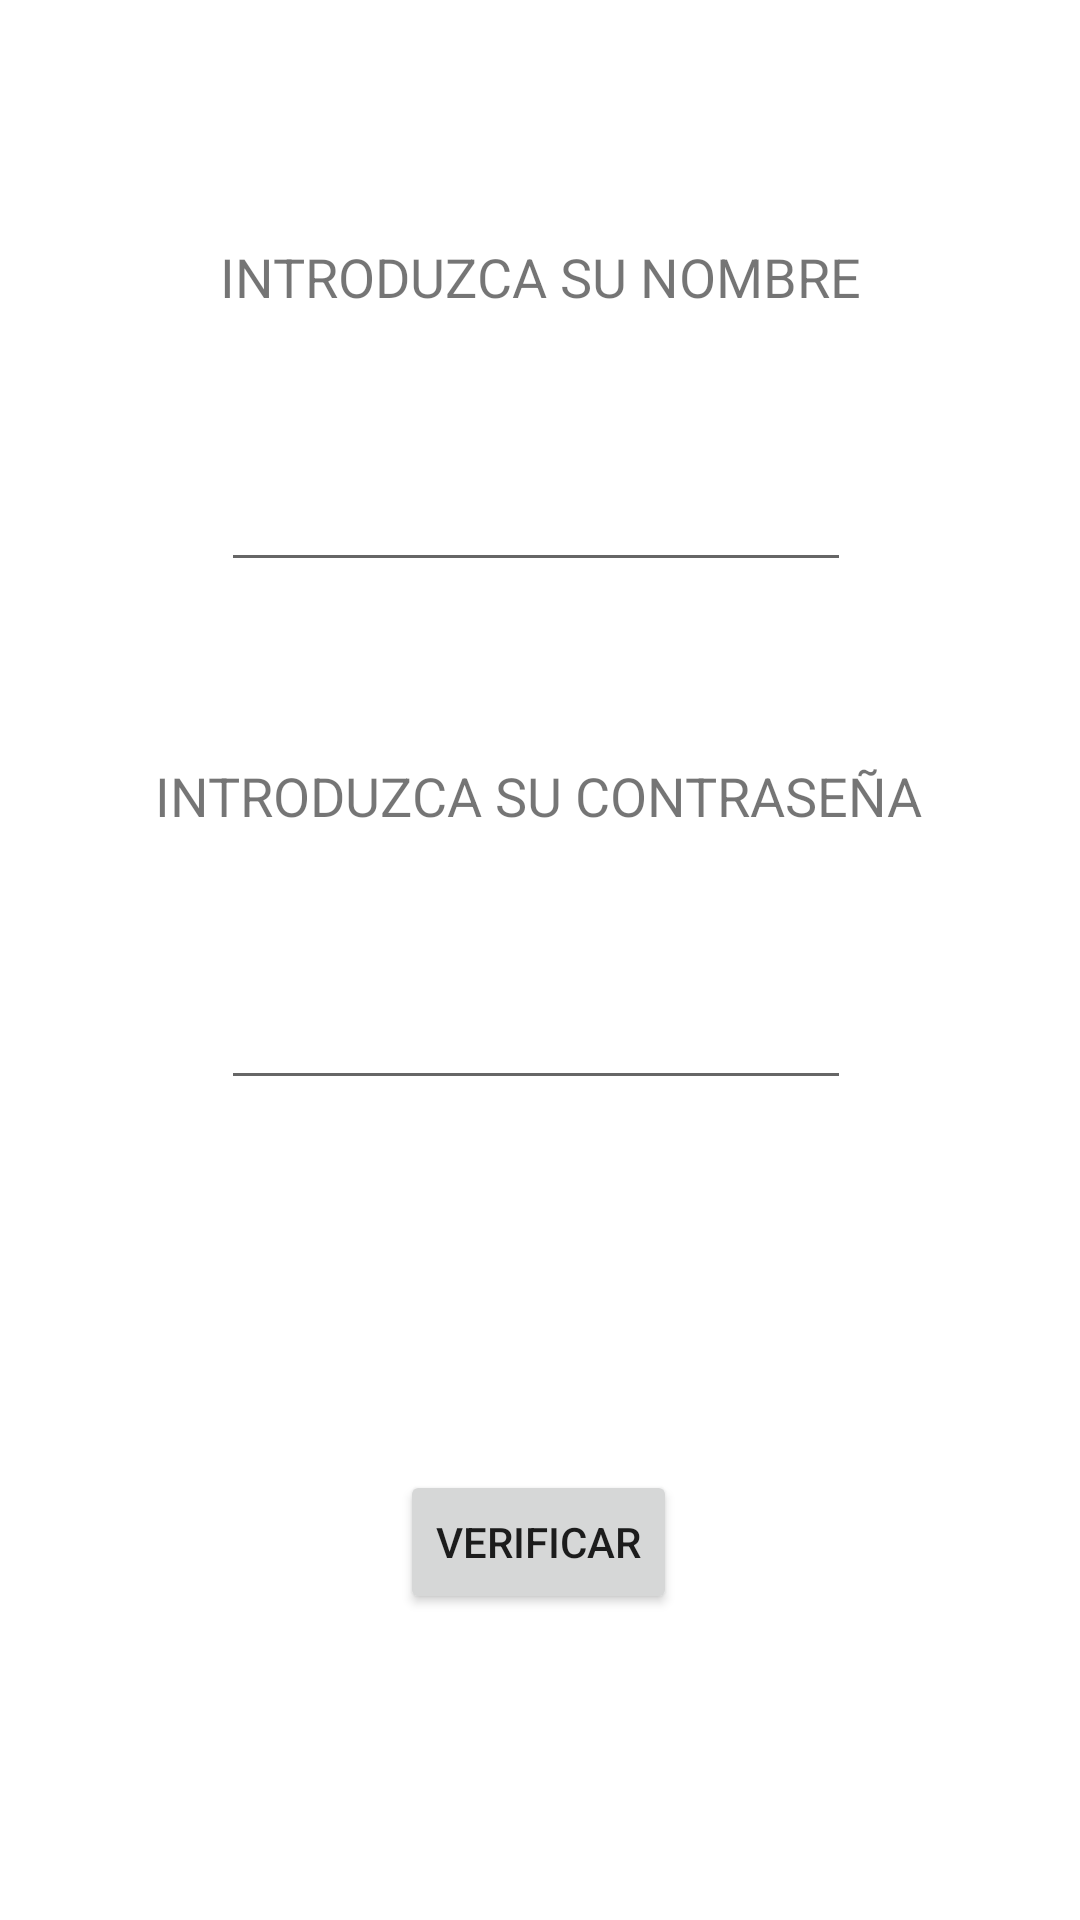

Produce the Android XML layout that renders to this screen, including the resource entries it uses.
<!-- AndroidManifest.xml: application theme Theme.Practica1erExamen -->
<!-- res/layout/activity_main.xml -->
<?xml version="1.0" encoding="utf-8"?>
<androidx.constraintlayout.widget.ConstraintLayout xmlns:android="http://schemas.android.com/apk/res/android"
    xmlns:app="http://schemas.android.com/apk/res-auto"
    xmlns:tools="http://schemas.android.com/tools"
    android:layout_width="match_parent"
    android:layout_height="match_parent"
    tools:context=".MainActivity">

    <TextView
        android:id="@+id/textView"
        android:layout_width="wrap_content"
        android:layout_height="wrap_content"
        android:text="@string/tvNombre"
        android:textSize="18sp"
        app:layout_constraintBottom_toBottomOf="parent"
        app:layout_constraintEnd_toEndOf="parent"
        app:layout_constraintStart_toStartOf="parent"
        app:layout_constraintTop_toTopOf="parent"
        app:layout_constraintVertical_bias="0.13" />

    <TextView
        android:id="@+id/textView2"
        android:layout_width="wrap_content"
        android:layout_height="wrap_content"
        android:text="@string/tvContrasenya"
        android:textSize="18sp"
        app:layout_constraintBottom_toBottomOf="parent"
        app:layout_constraintEnd_toEndOf="parent"
        app:layout_constraintHorizontal_bias="0.496"
        app:layout_constraintStart_toStartOf="parent"
        app:layout_constraintTop_toBottomOf="@+id/etNombre"
        app:layout_constraintVertical_bias="0.14" />

    <EditText
        android:id="@+id/etNombre"
        android:layout_width="wrap_content"
        android:layout_height="wrap_content"
        android:ems="10"
        android:inputType="textPersonName"
        app:layout_constraintBottom_toBottomOf="parent"
        app:layout_constraintEnd_toEndOf="parent"
        app:layout_constraintHorizontal_bias="0.492"
        app:layout_constraintStart_toStartOf="parent"
        app:layout_constraintTop_toBottomOf="@+id/textView"
        app:layout_constraintVertical_bias="0.098" />

    <EditText
        android:id="@+id/etClave"
        android:layout_width="wrap_content"
        android:layout_height="wrap_content"
        android:layout_marginTop="48dp"
        android:ems="10"
        android:inputType="textPassword"
        app:layout_constraintEnd_toEndOf="parent"
        app:layout_constraintHorizontal_bias="0.492"
        app:layout_constraintStart_toStartOf="parent"
        app:layout_constraintTop_toBottomOf="@+id/textView2" />

    <Button
        android:id="@+id/btVerificar"
        android:layout_width="wrap_content"
        android:layout_height="wrap_content"
        android:layout_marginTop="112dp"
        android:onClick="btVerificar_onClick"
        android:text="Verificar"
        app:layout_constraintBottom_toBottomOf="parent"
        app:layout_constraintEnd_toEndOf="parent"
        app:layout_constraintHorizontal_bias="0.498"
        app:layout_constraintStart_toStartOf="parent"
        app:layout_constraintTop_toBottomOf="@+id/etClave"
        app:layout_constraintVertical_bias="0.1" />

</androidx.constraintlayout.widget.ConstraintLayout>
<!-- resources referenced by this layout -->
<resources>
  <string name="tvContrasenya">INTRODUZCA SU CONTRASEÑA</string>
  <string name="tvNombre">INTRODUZCA SU NOMBRE</string>
  <style name="Theme.Practica1erExamen" parent="Theme.MaterialComponents.DayNight.DarkActionBar">
          
          <item name="colorPrimary">@color/purple_500</item>
          <item name="colorPrimaryVariant">@color/purple_700</item>
          <item name="colorOnPrimary">@color/white</item>
          
          <item name="colorSecondary">@color/teal_200</item>
          <item name="colorSecondaryVariant">@color/teal_700</item>
          <item name="colorOnSecondary">@color/black</item>
          
          <item name="android:statusBarColor">?attr/colorPrimaryVariant</item>
          
      </style>
  <!-- not gathered from this repository: default colours our renderer supplied (Android Studio template values) -->
  <color name="purple_500">#FF6200EE</color>
  <color name="purple_700">#FF3700B3</color>
  <color name="teal_200">#FF03DAC5</color>
  <color name="teal_700">#FF018786</color>
  <color name="black">#FF000000</color>
  <color name="white">#FFFFFFFF</color>
</resources>
